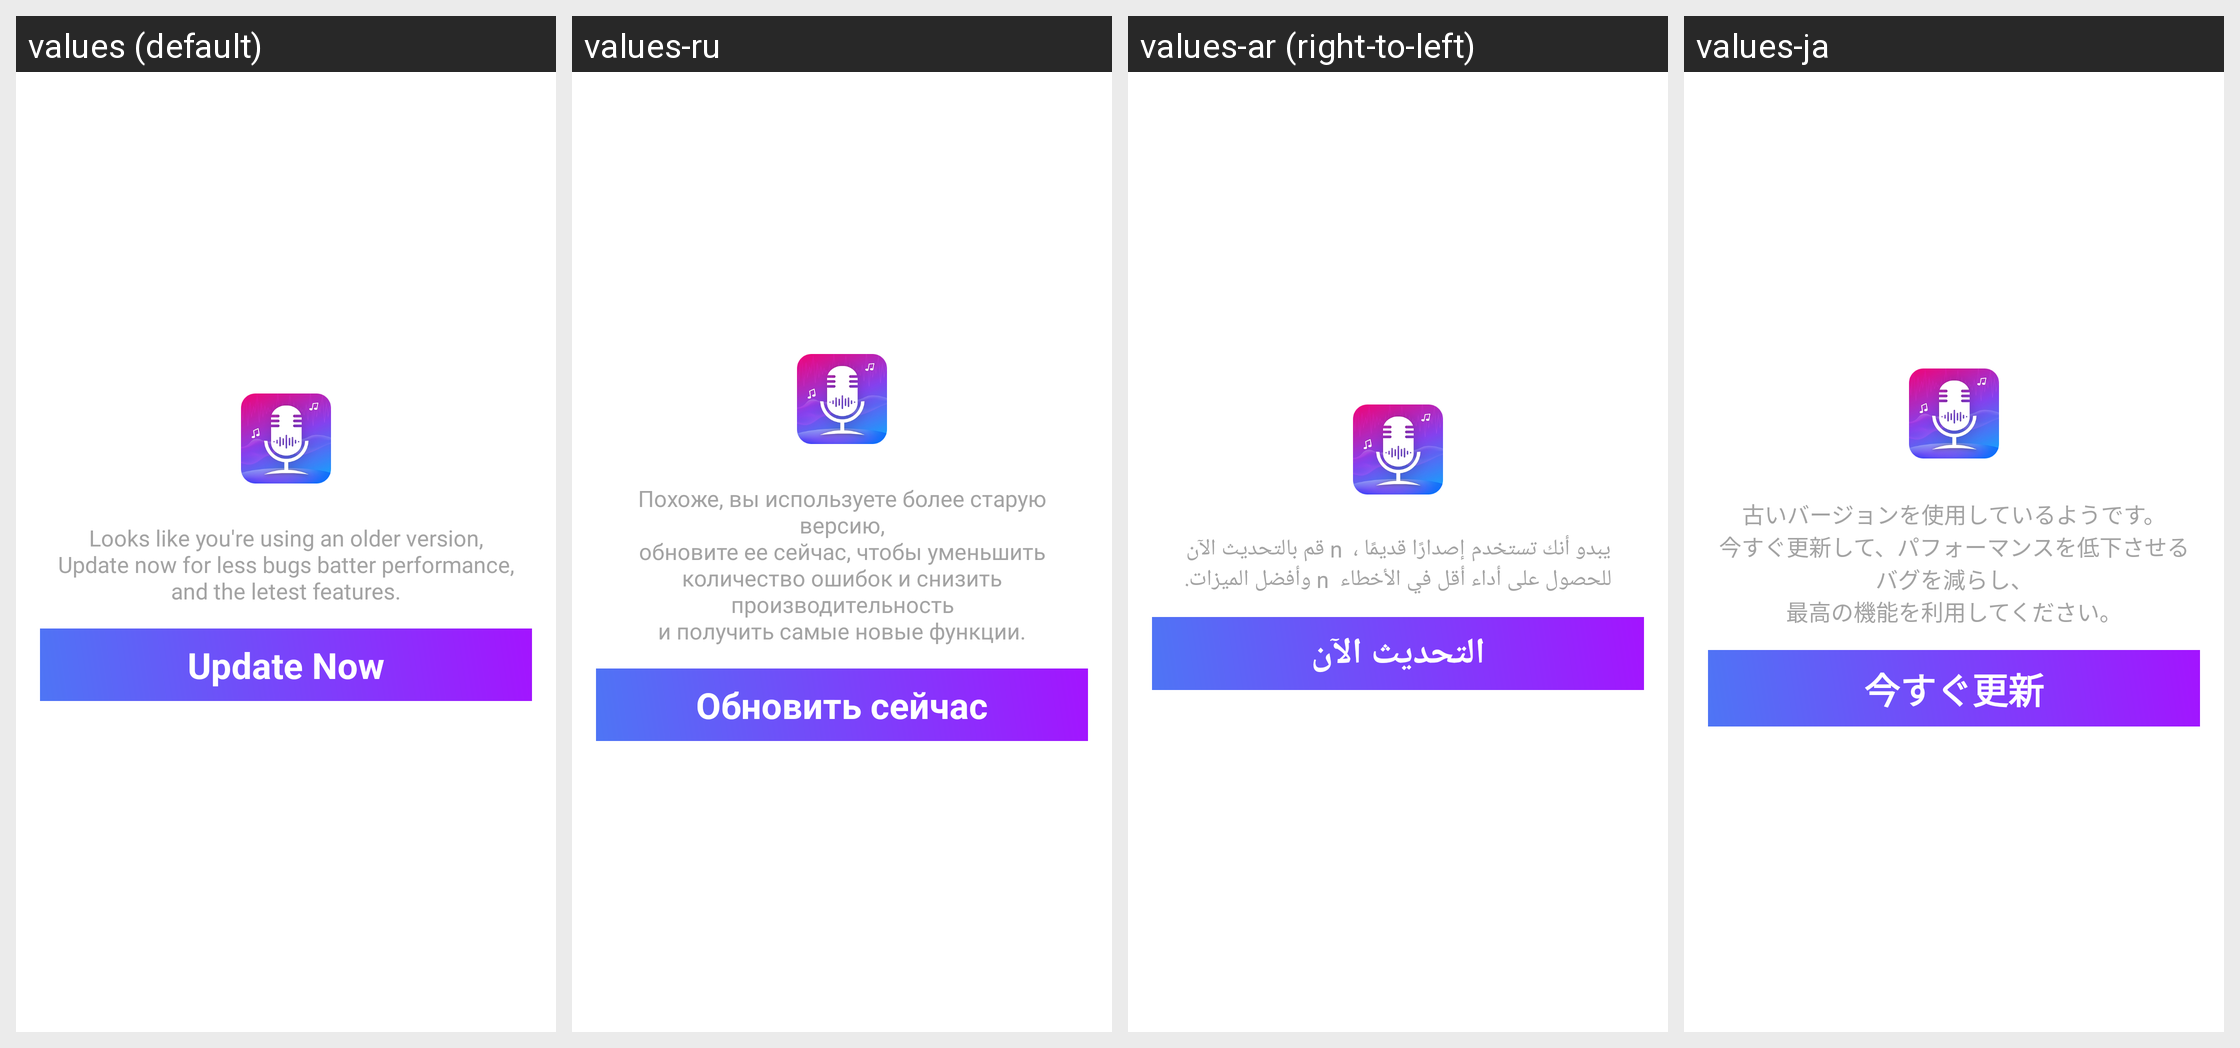

Here is an Android app screen in its default locale and in the app's own translations. Write out the translated-string differences for the strings that appear on this screen.
Android screen res/layout/dialog_update.xml rendered under 4 locales, left to right: values (default), values-ru, values-ar (right-to-left), values-ja. Device: Nexus 5 (rendered at 1080×1920; each locale shown at half size, 540×960, under a caption strip naming it); theme Theme.TestVoiceJava.
Other locales in the repository, not shown: values-bn, values-de, values-es, values-fr, values-hi, values-pt, values-ur, values-zh.
Strings drawn on this screen, with the default value and each locale's value (text and hints the layout hard-codes, and strings that could not be matched under every locale, appear in the picture but are not listed):

text_update
  values: Looks like you're using an older version,
      Update now for less bugs batter performance,
      and the letest features.
  values-ru: Похоже, вы используете более старую версию,
      обновите ее сейчас, чтобы уменьшить количество ошибок и снизить производительность
      и получить самые новые функции.
  values-ar: يبدو أنك تستخدم إصدارًا قديمًا ،  n قم بالتحديث الآن للحصول على أداء أقل في الأخطاء  n وأفضل الميزات.
  values-ja: 古いバージョンを使用しているようです。
      今すぐ更新して、パフォーマンスを低下させるバグを減らし、
      最高の機能を利用してください。

update_now
  values: Update Now
  values-ru: Обновить сейчас
  values-ar: التحديث الآن
  values-ja: 今すぐ更新
